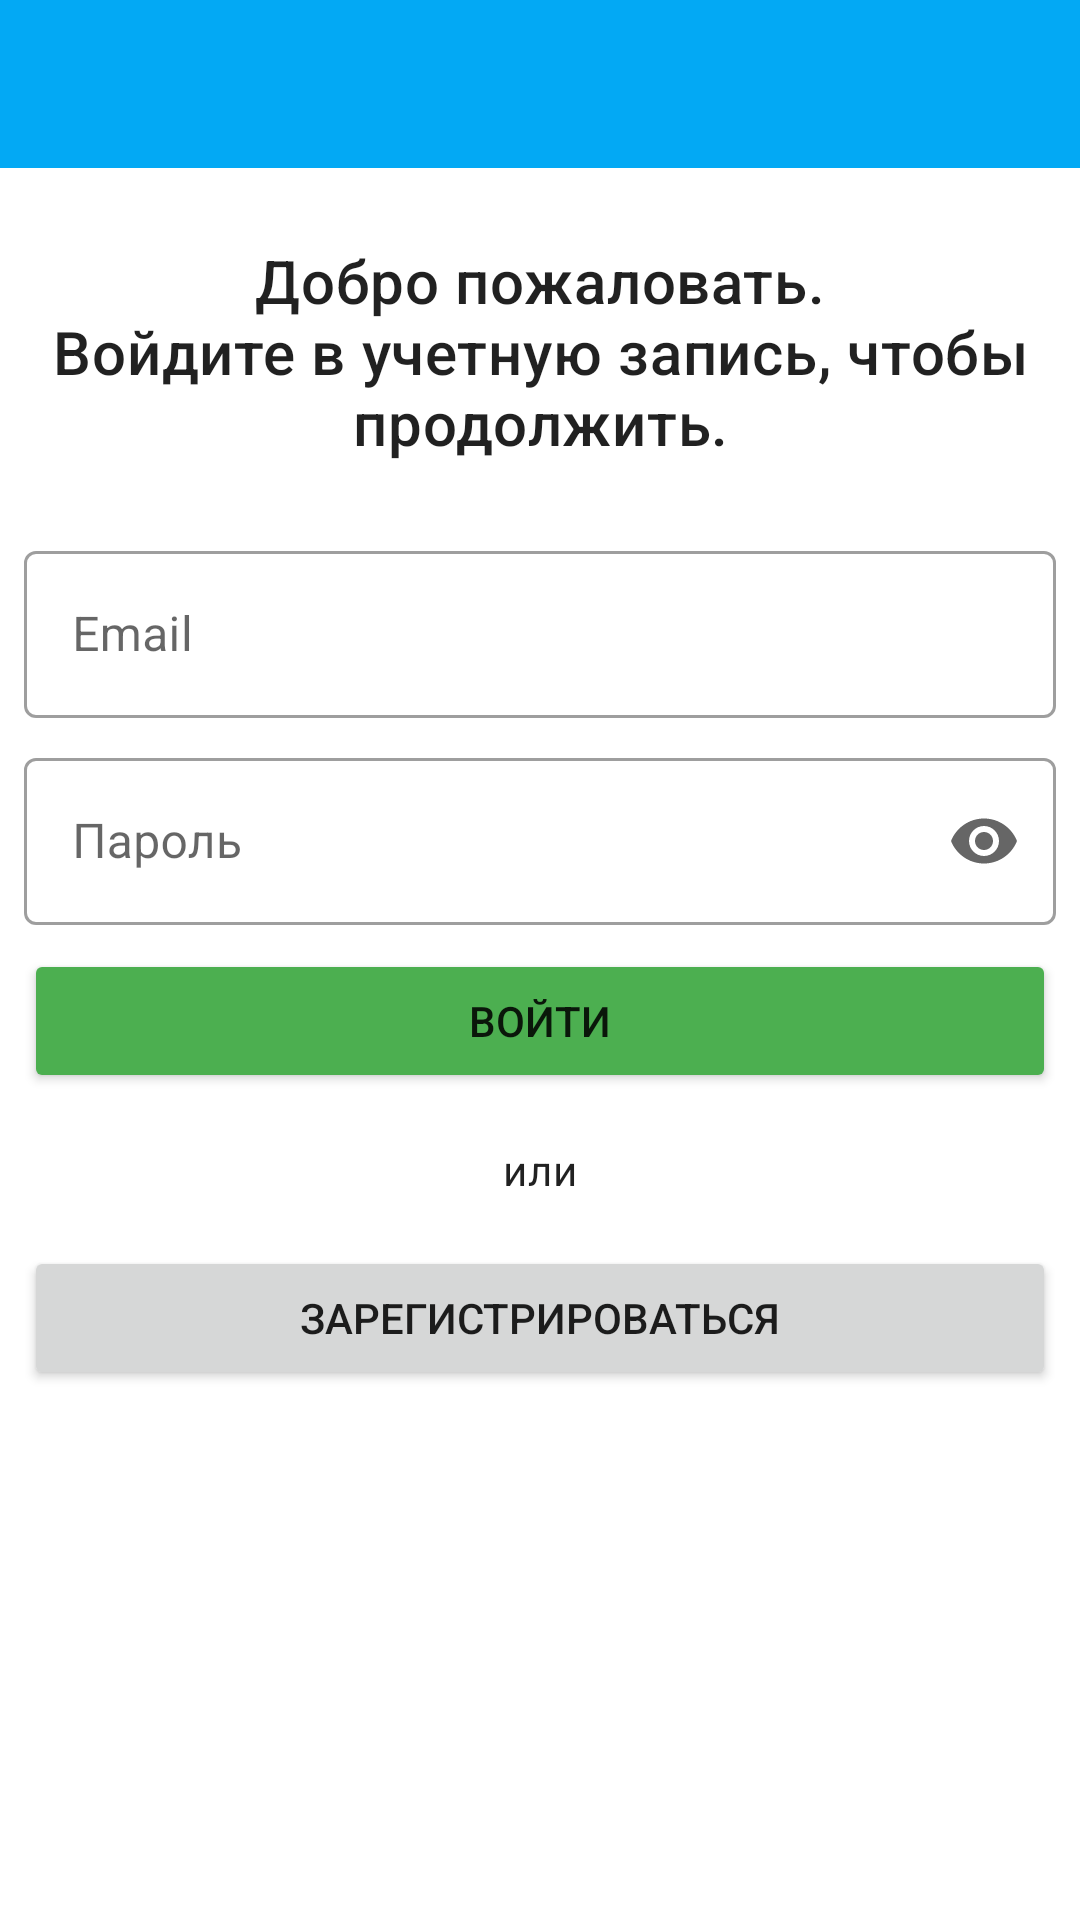

Reconstruct the res/layout file that produces this screen, plus the resources it refers to.
<!-- AndroidManifest.xml: application theme AppTheme -->
<!-- res/layout/activity_sign_in.xml -->
<?xml version="1.0" encoding="utf-8"?>
<androidx.constraintlayout.widget.ConstraintLayout
    xmlns:android="http://schemas.android.com/apk/res/android"
    xmlns:app="http://schemas.android.com/apk/res-auto"
    xmlns:tools="http://schemas.android.com/tools"
    android:layout_width="match_parent"
    android:layout_height="match_parent"
    tools:context=".Sign_In_Activity">

    <include
        android:id="@+id/include"
        layout="@layout/toolbar"
        app:layout_constraintEnd_toEndOf="parent"
        app:layout_constraintStart_toStartOf="parent"
        app:layout_constraintTop_toTopOf="parent" />

    <TextView
        android:id="@+id/textView"
        android:layout_width="wrap_content"
        android:layout_height="wrap_content"
        android:maxLines="10"
        android:text="@string/sign_in_info"
        android:gravity="center"
        android:textAppearance="@style/TextAppearance.MaterialComponents.Headline6"
        android:layout_marginTop="16dp"
        android:padding="8dp"
        app:layout_constraintEnd_toEndOf="parent"
        app:layout_constraintStart_toStartOf="parent"
        app:layout_constraintTop_toBottomOf="@+id/include" />

    <com.google.android.material.textfield.TextInputLayout
        android:id="@+id/textInputLayout"
        android:layout_width="match_parent"
        android:layout_height="wrap_content"
        android:layout_marginStart="8dp"
        android:layout_marginTop="16dp"
        android:layout_marginEnd="8dp"
        android:hint="@string/email"
        app:layout_constraintEnd_toEndOf="parent"
        app:layout_constraintStart_toStartOf="parent"
        app:layout_constraintTop_toBottomOf="@+id/textView"
        app:startIconContentDescription="Email"
        app:startIconDrawable="@drawable/email_24">

        <com.google.android.material.textfield.TextInputEditText
            android:id="@+id/loginText"
            android:layout_width="match_parent"
            android:layout_height="wrap_content"
            android:inputType="textEmailAddress" />
    </com.google.android.material.textfield.TextInputLayout>

    <com.google.android.material.textfield.TextInputLayout
        android:id="@+id/textInputLayout8"
        android:layout_width="match_parent"
        android:layout_height="wrap_content"
        android:layout_marginStart="8dp"
        android:layout_marginTop="8dp"
        android:layout_marginEnd="8dp"
        android:hint="@string/password"
        app:endIconMode="password_toggle"
        app:layout_constraintEnd_toEndOf="parent"
        app:layout_constraintStart_toStartOf="parent"
        app:layout_constraintTop_toBottomOf="@+id/textInputLayout"
        app:startIconContentDescription="Password"
        app:startIconDrawable="@drawable/lock_24">

        <com.google.android.material.textfield.TextInputEditText
            android:id="@+id/passText"
            android:layout_width="match_parent"
            android:layout_height="wrap_content"
            android:inputType="textPassword" />
    </com.google.android.material.textfield.TextInputLayout>

    <Button
        android:id="@+id/enterBtn"
        android:layout_width="0dp"
        android:layout_height="wrap_content"
        android:layout_marginStart="8dp"
        android:layout_marginTop="8dp"
        android:layout_marginEnd="8dp"
        android:padding="14dp"
        android:text="@string/enter"
        app:backgroundTint="@color/positive"
        app:layout_constraintEnd_toEndOf="parent"
        app:layout_constraintStart_toStartOf="parent"
        app:layout_constraintTop_toBottomOf="@+id/textInputLayout8" />

    <TextView
        android:id="@+id/textView2"
        android:layout_width="0dp"
        android:layout_height="wrap_content"
        android:layout_marginTop="16dp"
        android:gravity="center"
        android:text="@string/or"
        android:textAppearance="@style/TextAppearance.MaterialComponents.Body2"
        app:layout_constraintEnd_toEndOf="parent"
        app:layout_constraintStart_toStartOf="parent"
        app:layout_constraintTop_toBottomOf="@+id/enterBtn" />

    <Button
        android:id="@+id/registrationBtn"
        android:layout_width="0dp"
        android:layout_height="wrap_content"
        android:layout_marginStart="8dp"
        android:layout_marginTop="16dp"
        android:layout_marginEnd="8dp"
        android:padding="14dp"
        android:gravity="center"
        android:text="@string/registration"
        app:layout_constraintEnd_toEndOf="parent"
        app:layout_constraintStart_toStartOf="parent"
        app:layout_constraintTop_toBottomOf="@+id/textView2" />

</androidx.constraintlayout.widget.ConstraintLayout>
<!-- res/layout/toolbar.xml (included above) -->
<?xml version="1.0" encoding="utf-8"?>
<androidx.coordinatorlayout.widget.CoordinatorLayout
    xmlns:android="http://schemas.android.com/apk/res/android"
    android:layout_width="match_parent"
    android:layout_height="wrap_content"
    xmlns:app="http://schemas.android.com/apk/res-auto">

        <com.google.android.material.appbar.AppBarLayout
            android:layout_width="match_parent"
            android:layout_height="wrap_content">

                <com.google.android.material.appbar.MaterialToolbar
                    android:id="@+id/toolbar"
                    android:layout_width="match_parent"
                    android:layout_height="?attr/actionBarSize" />

        </com.google.android.material.appbar.AppBarLayout>


</androidx.coordinatorlayout.widget.CoordinatorLayout>
<!-- resources referenced by this layout -->
<resources>
  <color name="positive">#4CAF50</color>
  <string name="email">Email</string>
  <string name="enter">Войти</string>
  <string name="or">или</string>
  <string name="password">Пароль</string>
  <string name="registration">Зарегистрироваться</string>
  <string name="sign_in_info">Добро пожаловать.\nВойдите в учетную запись, чтобы продолжить.</string>
  <style name="AppTheme" parent="Theme.MaterialComponents.Light.NoActionBar">
          <item name="colorPrimary">@color/colorPrimary</item>
          <item name="colorPrimaryDark">@color/colorPrimaryVariant</item>
          <item name="colorPrimaryVariant">@color/colorPrimaryVariant</item>
          <item name="colorSecondary">@color/colorSecondary</item>
          <item name="colorSecondaryVariant">@color/colorSecondaryVariant</item>
  
          <item name="cardViewStyle">@style/MyCardViewStyle</item>
          <item name="tabStyle">@style/TabLayout</item>
          <item name="toolbarStyle">@style/Widget.MaterialComponents.Toolbar.Primary</item>
          <item name="appBarLayoutStyle">@style/Widget.MaterialComponents.AppBarLayout.Primary</item>
          <item name="textInputStyle">@style/Widget.MaterialComponents.TextInputLayout.OutlinedBox</item>
  
      </style>
  <color name="colorPrimary">#03a9f4</color>
  <color name="colorPrimaryVariant">#0288d1</color>
  <color name="colorSecondary">#FFC107</color>
  <color name="colorSecondaryVariant">#FFEB3B</color>
  <style name="MyCardViewStyle" parent="Widget.MaterialComponents.CardView">
          <item name="cardCornerRadius">12dp</item>
          <item name="cardElevation">3dp</item>
          <item name="contentPadding">6dp</item>
      </style>
  <style name="TabLayout" parent="Widget.MaterialComponents.TabLayout.Colored">
          <item name="backgroundColor">@color/colorPrimary</item>
          <item name="tabIndicatorColor">@color/colorSecondary</item>
          <item name="tabIndicatorHeight">3dp</item>
          <item name="tabSelectedTextColor">@color/colorLightText</item>
      </style>
  <color name="colorLightText">#FFFFFF</color>
</resources>
